Run: headless pygame with SDL's dummy video driver; simulated clock (each Clock.tick advances the game by its frame time, no real sleeping); random seed 0; keys injected as events and as key.get_pressed() state; no mouse input.
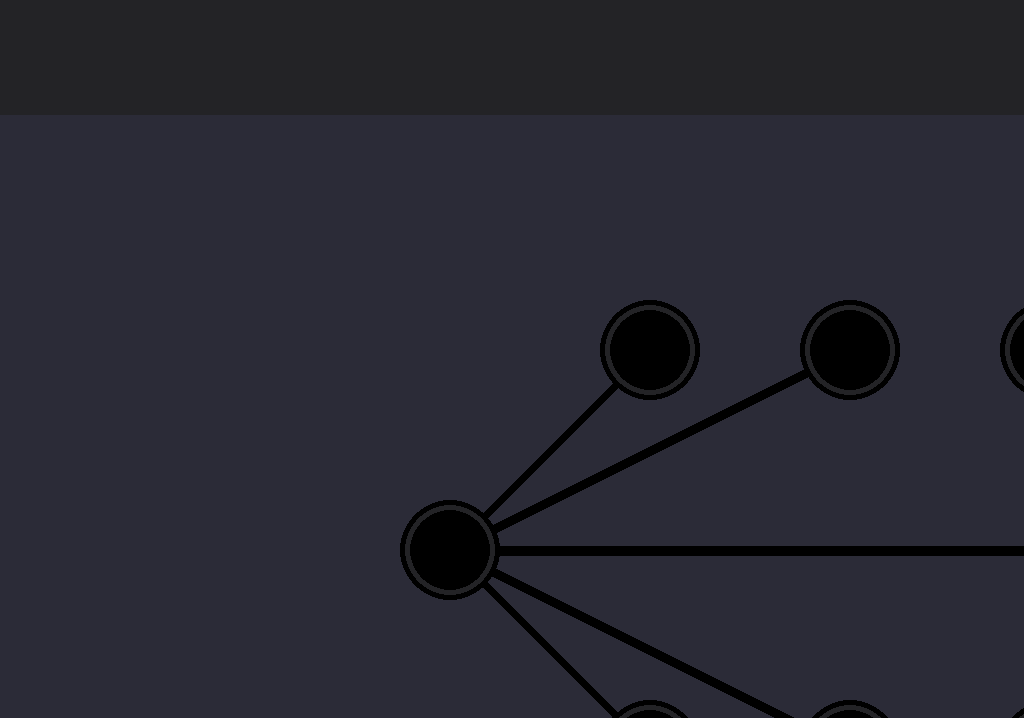
Frame 1 of 4 · flips 1–60 · no input
Frame 2 of 4 · flips 61–180 · tapped SPACE, RETURN · held RIGHT (→), D · screen unchanged from frame 1, image omitted
Frame 3 of 4 · flips 181–300 · held DOWN (↓), S · screen unchanged from frame 2, image omitted
Frame 4 of 4 · flips 301–420 · held LEFT (←), A, UP (↑), W · screen unchanged from frame 3, image omitted

The pygame program that drew these frames:

import pygame
import os 

pygame.init()

os.environ['SDL_VIDEO_CENTERED'] = '1'
info = pygame.display.Info()

SCREEN_WIDTH = info.current_w
SCREEN_HEIGHT = info.current_h

screen = pygame.display.set_mode((SCREEN_WIDTH,SCREEN_HEIGHT- 50),pygame.RESIZABLE)
pygame.display.set_caption('Play')

def start():
    running = True

    while running:
        for event in pygame.event.get():
            if event.type == pygame.QUIT:
                running = False

        screen.fill((43,43,55))
        pygame.draw.line(screen,(0,0,0),(450,550), (650,750),width=10)
        pygame.draw.line(screen,(0,0,0),(450,550), (650,350),width=10)
        pygame.draw.line(screen,(0,0,0),(450,550), (850,750),width=10)
        pygame.draw.line(screen,(0,0,0),(450,550), (850,350),width=10)
        pygame.draw.line(screen,(0,0,0),(450,550), (1200,550),width=10)
        drawNode(400,500)
        drawNode(600,700)
        drawNode(600,300)
        drawNode(800,700)
        drawNode(800,300)
        drawNode(1000,700)
        drawNode(1000,300)
        drawNode(1200,500)
        pygame.draw.rect(screen,(35, 35, 38),(0,0,SCREEN_WIDTH,SCREEN_HEIGHT*0.15))
        pygame.display.flip()

    pygame.quit()

def drawNode(x,y):
    pygame.draw.rect(screen,(0,0,0),(x,y,100,100),border_radius=100)
    pygame.draw.rect(screen,(35, 35, 38),(x + 5,y + 5,90,90),border_radius=100,width=5)
  
start()
